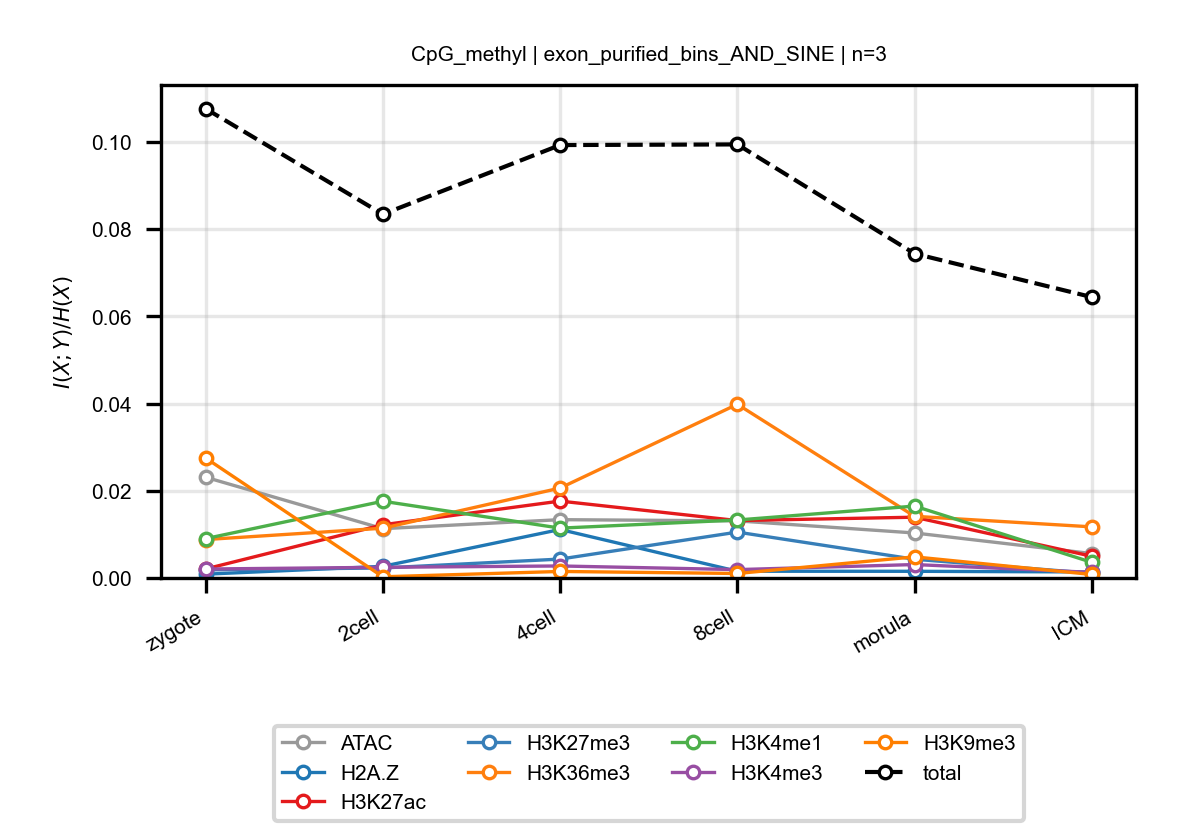

Data behind this chart, as committed beside it:
anchor, target, n_bins, stage, block, normalized_mi
CpG_methyl, ATAC, 3, zygote, exon_purified_bins_AND_SINE, 0.0231
CpG_methyl, ATAC, 3, 2cell, exon_purified_bins_AND_SINE, 0.01131
CpG_methyl, ATAC, 3, 4cell, exon_purified_bins_AND_SINE, 0.01337
CpG_methyl, ATAC, 3, 8cell, exon_purified_bins_AND_SINE, 0.0131
CpG_methyl, ATAC, 3, morula, exon_purified_bins_AND_SINE, 0.01032
CpG_methyl, ATAC, 3, ICM, exon_purified_bins_AND_SINE, 0.005599
CpG_methyl, H2A.Z, 3, zygote, exon_purified_bins_AND_SINE, 0.0008681
CpG_methyl, H2A.Z, 3, 2cell, exon_purified_bins_AND_SINE, 0.002672
CpG_methyl, H2A.Z, 3, 4cell, exon_purified_bins_AND_SINE, 0.01112
CpG_methyl, H2A.Z, 3, 8cell, exon_purified_bins_AND_SINE, 0.001542
CpG_methyl, H2A.Z, 3, morula, exon_purified_bins_AND_SINE, 0.001529
CpG_methyl, H2A.Z, 3, ICM, exon_purified_bins_AND_SINE, 0.001377
CpG_methyl, H3K27ac, 3, zygote, exon_purified_bins_AND_SINE, 0.00207
CpG_methyl, H3K27ac, 3, 2cell, exon_purified_bins_AND_SINE, 0.0122
CpG_methyl, H3K27ac, 3, 4cell, exon_purified_bins_AND_SINE, 0.01764
CpG_methyl, H3K27ac, 3, 8cell, exon_purified_bins_AND_SINE, 0.01317
CpG_methyl, H3K27ac, 3, morula, exon_purified_bins_AND_SINE, 0.01394
CpG_methyl, H3K27ac, 3, ICM, exon_purified_bins_AND_SINE, 0.004974
CpG_methyl, H3K27me3, 3, zygote, exon_purified_bins_AND_SINE, 0.001857
CpG_methyl, H3K27me3, 3, 2cell, exon_purified_bins_AND_SINE, 0.002294
CpG_methyl, H3K27me3, 3, 4cell, exon_purified_bins_AND_SINE, 0.004331
CpG_methyl, H3K27me3, 3, 8cell, exon_purified_bins_AND_SINE, 0.01052
CpG_methyl, H3K27me3, 3, morula, exon_purified_bins_AND_SINE, 0.004295
CpG_methyl, H3K27me3, 3, ICM, exon_purified_bins_AND_SINE, 0.001074
CpG_methyl, H3K36me3, 3, zygote, exon_purified_bins_AND_SINE, 0.008811
CpG_methyl, H3K36me3, 3, 2cell, exon_purified_bins_AND_SINE, 0.01142
CpG_methyl, H3K36me3, 3, 4cell, exon_purified_bins_AND_SINE, 0.02063
CpG_methyl, H3K36me3, 3, 8cell, exon_purified_bins_AND_SINE, 0.03984
CpG_methyl, H3K36me3, 3, morula, exon_purified_bins_AND_SINE, 0.01415
CpG_methyl, H3K36me3, 3, ICM, exon_purified_bins_AND_SINE, 0.01172
CpG_methyl, H3K4me1, 3, zygote, exon_purified_bins_AND_SINE, 0.009024
CpG_methyl, H3K4me1, 3, 2cell, exon_purified_bins_AND_SINE, 0.0176
CpG_methyl, H3K4me1, 3, 4cell, exon_purified_bins_AND_SINE, 0.01143
CpG_methyl, H3K4me1, 3, 8cell, exon_purified_bins_AND_SINE, 0.0133
CpG_methyl, H3K4me1, 3, morula, exon_purified_bins_AND_SINE, 0.01649
CpG_methyl, H3K4me1, 3, ICM, exon_purified_bins_AND_SINE, 0.003585
CpG_methyl, H3K4me3, 3, zygote, exon_purified_bins_AND_SINE, 0.002054
CpG_methyl, H3K4me3, 3, 2cell, exon_purified_bins_AND_SINE, 0.002447
CpG_methyl, H3K4me3, 3, 4cell, exon_purified_bins_AND_SINE, 0.002754
CpG_methyl, H3K4me3, 3, 8cell, exon_purified_bins_AND_SINE, 0.001919
CpG_methyl, H3K4me3, 3, morula, exon_purified_bins_AND_SINE, 0.003079
CpG_methyl, H3K4me3, 3, ICM, exon_purified_bins_AND_SINE, 0.001286
CpG_methyl, H3K9me3, 3, zygote, exon_purified_bins_AND_SINE, 0.02751
CpG_methyl, H3K9me3, 3, 2cell, exon_purified_bins_AND_SINE, 0.0002697
CpG_methyl, H3K9me3, 3, 4cell, exon_purified_bins_AND_SINE, 0.001496
CpG_methyl, H3K9me3, 3, 8cell, exon_purified_bins_AND_SINE, 0.00103
CpG_methyl, H3K9me3, 3, morula, exon_purified_bins_AND_SINE, 0.004842
CpG_methyl, H3K9me3, 3, ICM, exon_purified_bins_AND_SINE, 0.0007989
CpG_methyl, total, 3, zygote, exon_purified_bins_AND_SINE, 0.1076
CpG_methyl, total, 3, 2cell, exon_purified_bins_AND_SINE, 0.08343
CpG_methyl, total, 3, 4cell, exon_purified_bins_AND_SINE, 0.0993
CpG_methyl, total, 3, 8cell, exon_purified_bins_AND_SINE, 0.09945
CpG_methyl, total, 3, morula, exon_purified_bins_AND_SINE, 0.0744
CpG_methyl, total, 3, ICM, exon_purified_bins_AND_SINE, 0.06443
